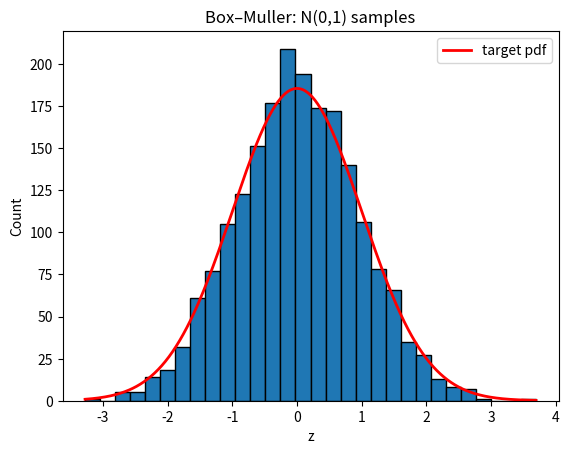
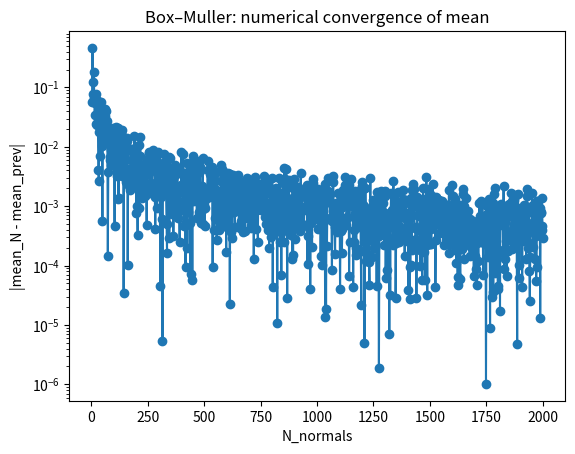

Here is the Python script that generated these plots, in order:
"""
Box–Muller transform – generate standard normal N(0,1) from uniform(0,1).

Algorithm (basic Box–Muller):
- Generate U1, U2 ~ Uniform(0,1).
- Compute:
      R  = sqrt(-2 ln U1)
      T  = 2 pi U2
      Z1 = R cos T
      Z2 = R sin T
- Z1 and Z2 are i.i.d. standard normal N(0,1).

What this script does:
- Uses an LCG to create U1, U2.
- Generates N normal samples (using both Z1 and Z2 per pair).
- Tracks running mean and variance, with numerical convergence:
      error_N = |mean_N - mean_{prev}|.
- Writes 'box_muller.dat'.
- Also stores all generated Zs and, if matplotlib is available,
  plots a histogram of the obtained normal distribution.

How to use in the exam:
- Edit USER PARAMETERS: N_pairs (each pair gives 2 normals).
- Run:
      python3 mc_box_muller.py
- Gnuplot:
      plot 'box_muller.dat' using 1:3 with linespoints title 'mean_N'
      plot 'box_muller.dat' using 1:5 with linespoints title 'error'

Data file columns:
    col1: N_normals
    col2: last_Z
    col3: mean_N
    col4: var_N
    col5: error_N = |mean_N - mean_prev|
"""

import math

try:
    import matplotlib.pyplot as plt
    HAVE_MPL = True
except ImportError:
    HAVE_MPL = False

# ========== USER PARAMETERS: CHANGE THESE IN THE EXAM ==========
seed = 12345
a    = 1103515245
c    = 12345
m    = 2**31 - 1

N_pairs = 1000          # total normals = 2*N_pairs
output_file = "box_muller.dat"
# ===============================================================


class LCG:
    def __init__(self, seed, a, c, m):
        self.X = seed
        self.a = a
        self.c = c
        self.m = m

    def rand(self):
        self.X = (self.a * self.X + self.c) % self.m
        return self.X / float(self.m)


def main():
    rng = LCG(seed, a, c, m)

    with open(output_file, "w") as f:
        f.write("# Box–Muller standard normal generator\n")
        f.write("# col1: N_normals\n")
        f.write("# col2: last_Z\n")
        f.write("# col3: mean_N\n")
        f.write("# col4: var_N\n")
        f.write("# col5: error_N = |mean_N - mean_prev|\n")

        N_vals = []
        mean_vals = []
        var_vals = []
        err_vals = []

        total_N = 0
        mean = 0.0
        M2 = 0.0
        prev_mean = None

        last_z = 0.0

        # store all normals for distribution plot
        normals = []

        for _ in range(N_pairs):
            # two uniforms
            u1 = rng.rand()
            u2 = rng.rand()
            if u1 == 0.0:
                u1 = 1e-16

            R = math.sqrt(-2.0 * math.log(u1))
            T = 2.0 * math.pi * u2

            z1 = R * math.cos(T)
            z2 = R * math.sin(T)

            for z in (z1, z2):
                total_N += 1
                last_z = z
                normals.append(z)

                delta = z - mean
                mean += delta / float(total_N)
                delta2 = z - mean
                M2 += delta * delta2

            if total_N > 1:
                var = M2 / float(total_N - 1)
            else:
                var = 0.0

            if prev_mean is None:
                error = 0.0
            else:
                error = abs(mean - prev_mean)

            f.write(f"{total_N} {last_z} {mean} {var} {error}\n")

            N_vals.append(total_N)
            mean_vals.append(mean)
            var_vals.append(var)
            err_vals.append(error)

            prev_mean = mean

    print("Box–Muller data written to:", output_file)

    if HAVE_MPL:
        # Histogram of generated normals
        plt.figure()
        n, bins, _ = plt.hist(normals, bins=30, edgecolor="black")
        plt.xlabel("z")
        plt.ylabel("Count")
        plt.title("Box–Muller: N(0,1) samples")

        # ===== Overlay standard normal pdf with correct scaling =====
        bin_width = bins[1] - bins[0]
        xmin = bins[0]
        xmax = bins[-1]
        xr = [xmin + (xmax - xmin) * i / 500.0 for i in range(501)]
        pdf = [(1.0 / math.sqrt(2.0 * math.pi)) * math.exp(-0.5 * x * x) for x in xr]
        scale = len(normals) * bin_width
        pdf_scaled = [p * scale for p in pdf]
        plt.plot(xr, pdf_scaled, "r-", linewidth=2, label="target pdf")
        plt.legend()

        # --- Convergence plot: skip first zero-error point ---
        eps = 1e-16
        err_no_zero = [e if e > 0.0 else eps for e in err_vals]
        plt.figure()
        plt.semilogy(N_vals[1:], err_no_zero[1:], marker="o")
        plt.xlabel("N_normals")
        plt.ylabel("|mean_N - mean_prev|")
        plt.title("Box–Muller: numerical convergence of mean")

        plt.show()


if __name__ == "__main__":
    main()
